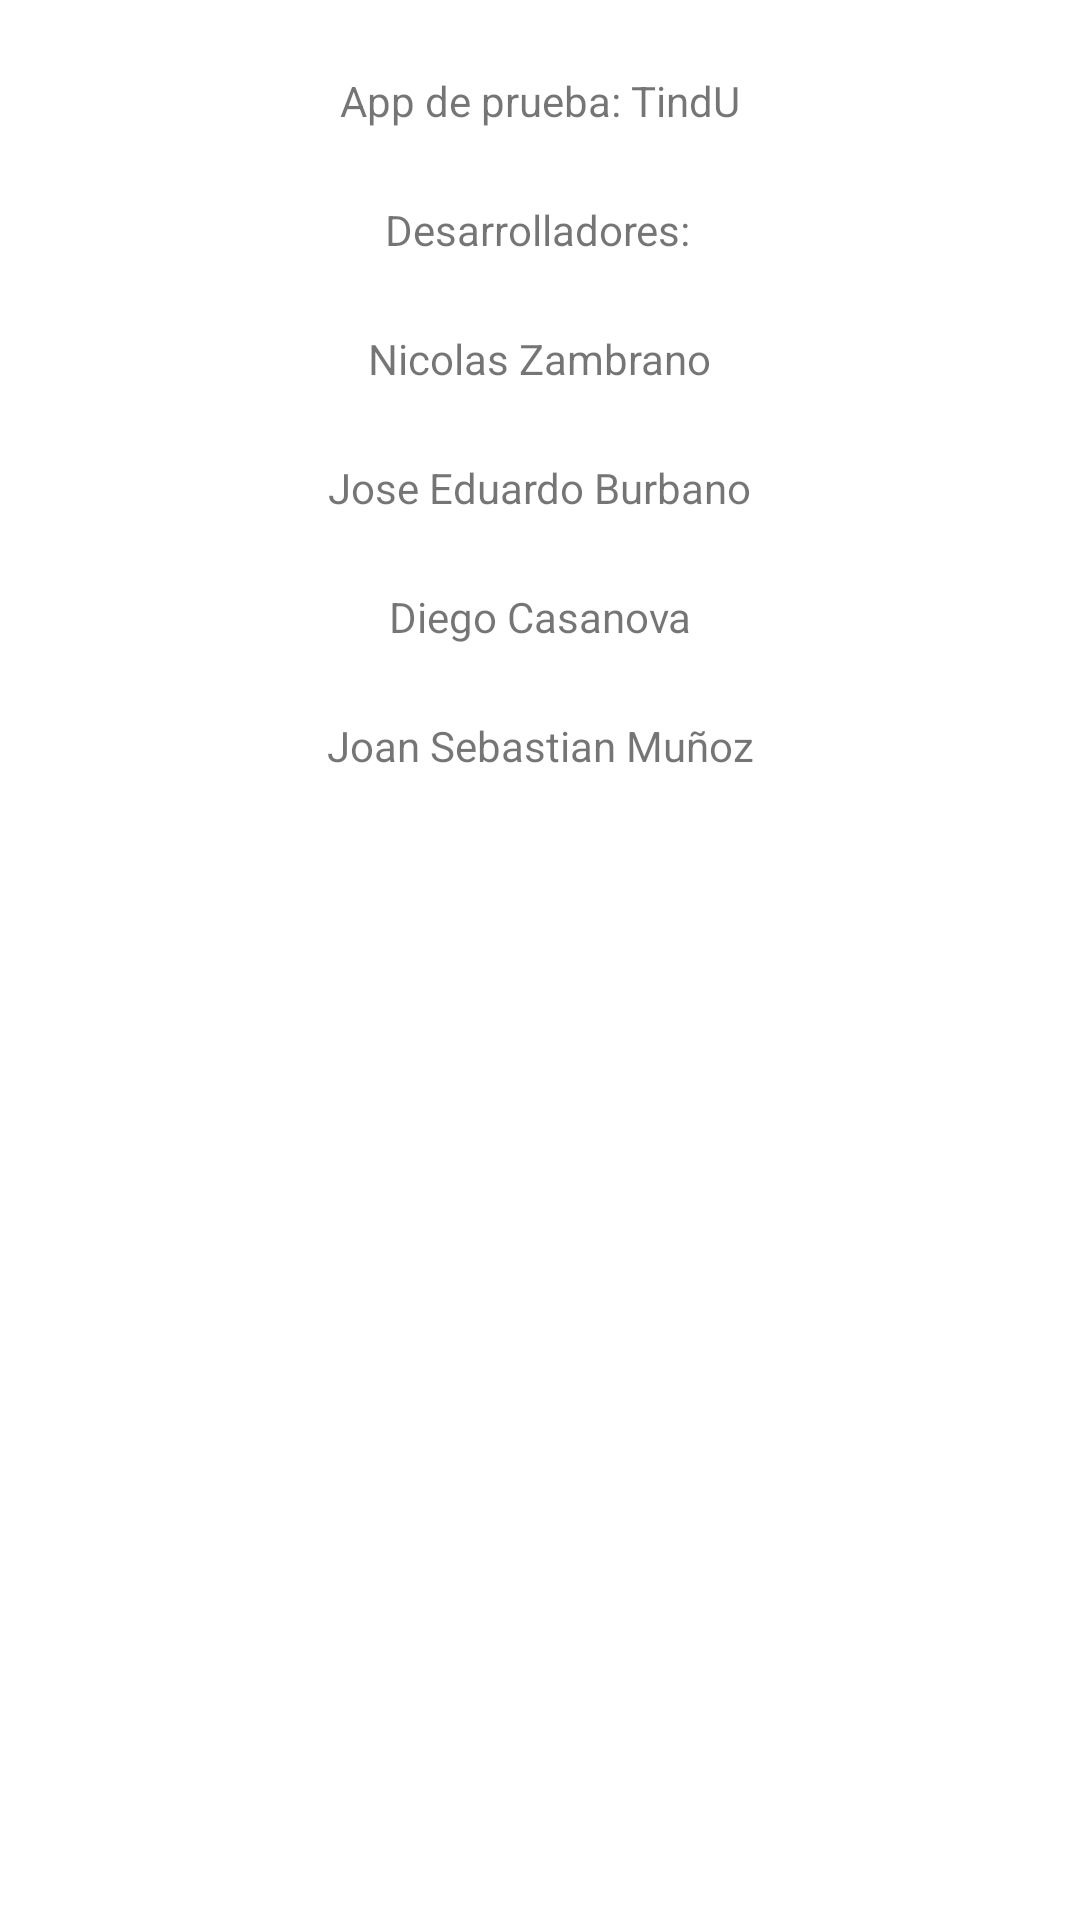

Write the Android layout XML for this screen, with the resource values it uses.
<!-- AndroidManifest.xml: application theme Theme.TindU -->
<!-- res/layout/activity_creditos.xml -->
<?xml version="1.0" encoding="utf-8"?>
<androidx.constraintlayout.widget.ConstraintLayout xmlns:android="http://schemas.android.com/apk/res/android"
    xmlns:app="http://schemas.android.com/apk/res-auto"
    xmlns:tools="http://schemas.android.com/tools"
    android:layout_width="match_parent"
    android:layout_height="match_parent"
    tools:context=".MainActivity">

    <TextView
        android:id="@+id/textView4"
        android:layout_width="wrap_content"
        android:layout_height="wrap_content"
        android:layout_marginTop="24dp"
        android:text="App de prueba: TindU"
        app:layout_constraintEnd_toEndOf="parent"
        app:layout_constraintStart_toStartOf="parent"
        app:layout_constraintTop_toTopOf="parent" />

    <TextView
        android:id="@+id/textView"
        android:layout_width="wrap_content"
        android:layout_height="wrap_content"
        android:layout_marginTop="24dp"
        android:text="Desarrolladores:"
        app:layout_constraintEnd_toEndOf="parent"
        app:layout_constraintHorizontal_bias="0.498"
        app:layout_constraintStart_toStartOf="parent"
        app:layout_constraintTop_toBottomOf="@+id/textView4" />

    <TextView
        android:id="@+id/textView2"
        android:layout_width="wrap_content"
        android:layout_height="wrap_content"
        android:layout_marginTop="24dp"
        android:text="@string/des1"
        app:layout_constraintEnd_toEndOf="parent"
        app:layout_constraintStart_toStartOf="parent"
        app:layout_constraintTop_toBottomOf="@+id/textView" />

    <TextView
        android:id="@+id/textView3"
        android:layout_width="wrap_content"
        android:layout_height="wrap_content"
        android:layout_marginTop="24dp"
        android:text="@string/des2"
        app:layout_constraintEnd_toEndOf="parent"
        app:layout_constraintStart_toStartOf="parent"
        app:layout_constraintTop_toBottomOf="@+id/textView2" />

    <TextView
        android:id="@+id/textView5"
        android:layout_width="wrap_content"
        android:layout_height="wrap_content"
        android:layout_marginTop="24dp"
        android:text="@string/des3"
        app:layout_constraintEnd_toEndOf="parent"
        app:layout_constraintStart_toStartOf="parent"
        app:layout_constraintTop_toBottomOf="@+id/textView3" />

    <TextView
        android:id="@+id/textView6"
        android:layout_width="wrap_content"
        android:layout_height="wrap_content"
        android:layout_marginTop="24dp"
        android:text="@string/des4"
        app:layout_constraintEnd_toEndOf="parent"
        app:layout_constraintStart_toStartOf="parent"
        app:layout_constraintTop_toBottomOf="@+id/textView5" />

</androidx.constraintlayout.widget.ConstraintLayout>
<!-- resources referenced by this layout -->
<resources>
  <string name="des1">Nicolas Zambrano</string>
  <string name="des2">Jose Eduardo Burbano</string>
  <string name="des3">Diego Casanova</string>
  <string name="des4">Joan Sebastian Muñoz</string>
  <style name="Theme.TindU" parent="Theme.MaterialComponents.DayNight.NoActionBar">
          
          <item name="colorPrimary">@color/purple_500</item>
          <item name="colorPrimaryVariant">@color/purple_700</item>
          <item name="colorOnPrimary">@color/white</item>
          
          <item name="colorSecondary">@color/teal_200</item>
          <item name="colorSecondaryVariant">@color/teal_700</item>
          <item name="colorOnSecondary">@color/black</item>
          
          <item name="android:statusBarColor" tools:targetApi="l">?attr/colorPrimaryVariant</item>
          
      </style>
  <!-- not gathered from this repository: default colours our renderer supplied (Android Studio template values) -->
  <color name="purple_500">#FF6200EE</color>
  <color name="purple_700">#FF3700B3</color>
  <color name="teal_200">#FF03DAC5</color>
  <color name="teal_700">#FF018786</color>
  <color name="black">#FF000000</color>
  <color name="white">#FFFFFFFF</color>
</resources>
